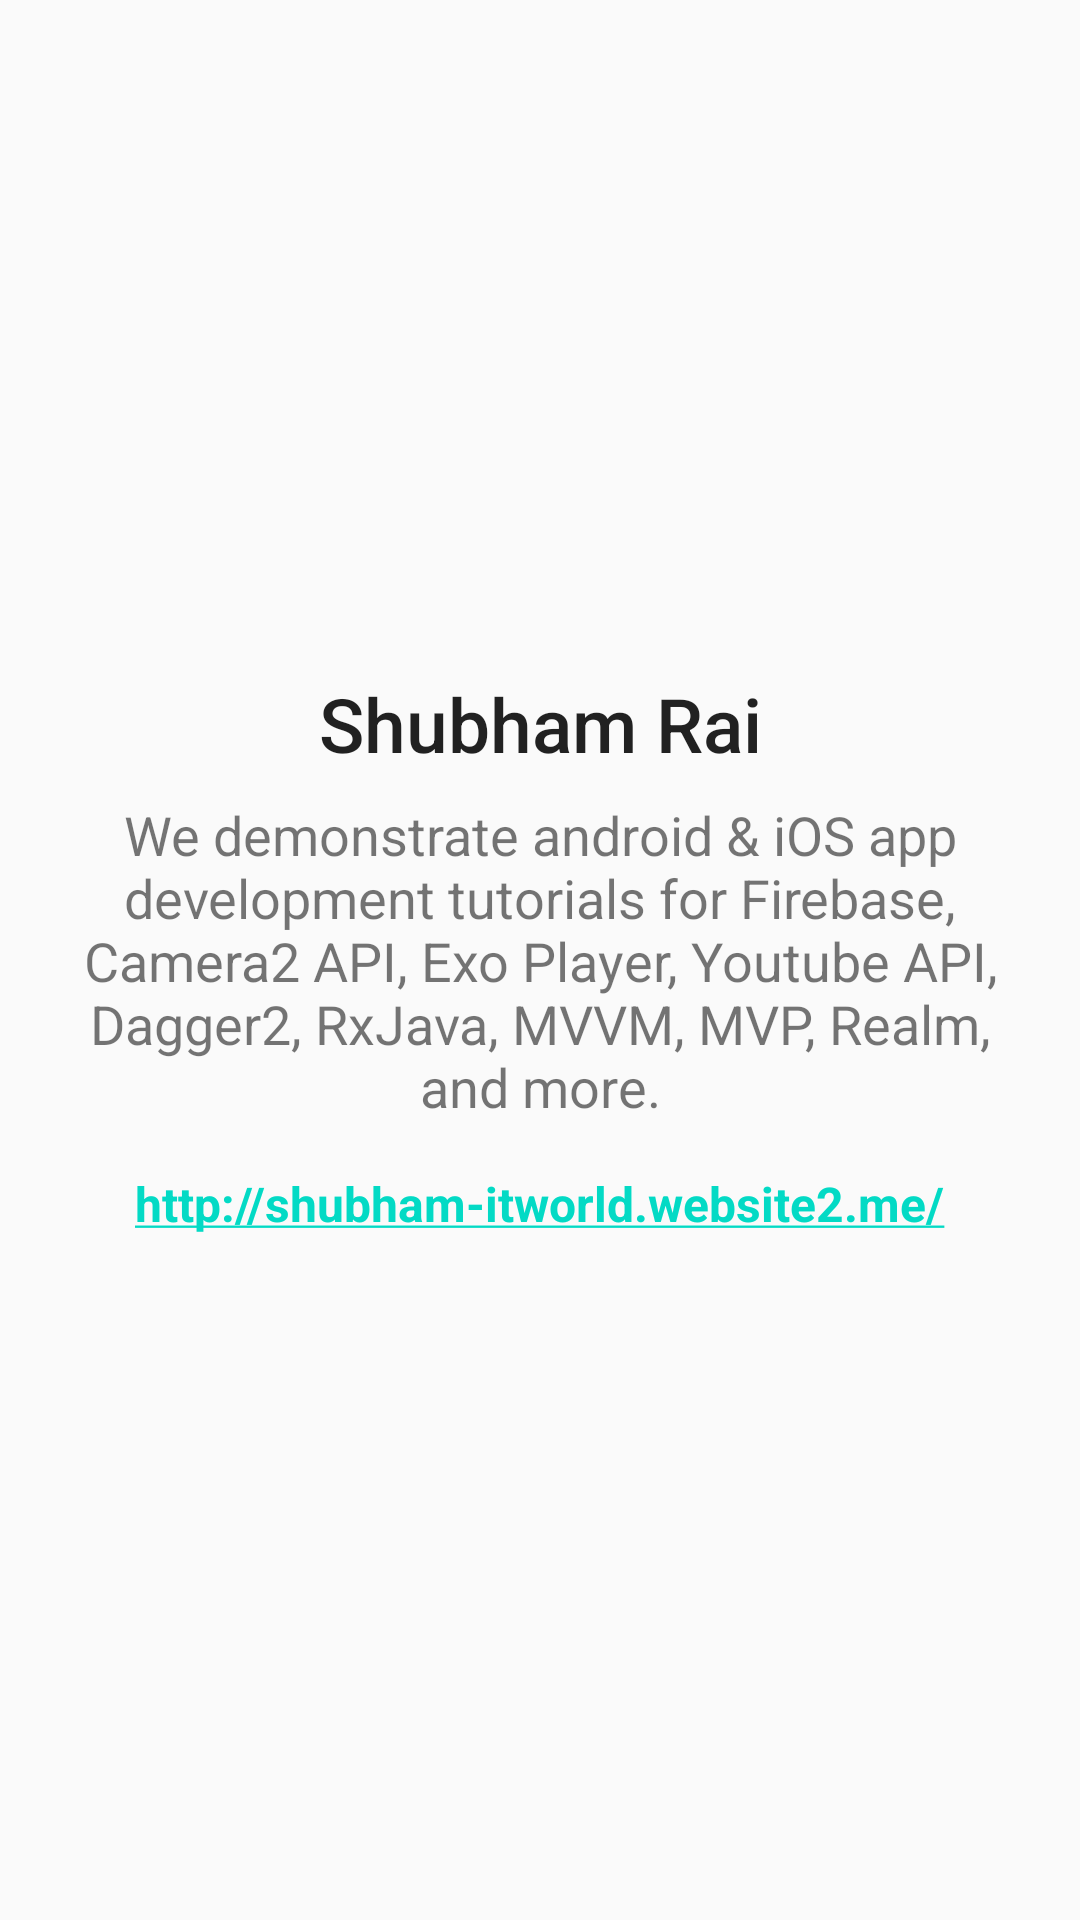

Here is an Android app screen rendered from its layout file. Give the layout XML and the strings, colors and styles it references.
<!-- AndroidManifest.xml: application theme AppTheme -->
<!-- res/layout/content_main.xml -->
<?xml version="1.0" encoding="utf-8"?>
<androidx.constraintlayout.widget.ConstraintLayout xmlns:android="http://schemas.android.com/apk/res/android"
    xmlns:app="http://schemas.android.com/apk/res-auto"
    xmlns:tools="http://schemas.android.com/tools"
    android:layout_width="match_parent"
    android:layout_height="match_parent"
    app:layout_behavior="@string/appbar_scrolling_view_behavior"
    tools:context=".MainActivity"
    tools:showIn="@layout/app_bar_main">

    <TextView
        android:id="@+id/textView4"
        android:layout_width="0dp"
        android:layout_height="wrap_content"
        android:layout_marginLeft="16dp"
        android:layout_marginRight="16dp"
        android:gravity="center"
        android:text="@string/description_androidwave"
        android:textSize="18sp"
        app:layout_constraintBottom_toBottomOf="parent"
        app:layout_constraintLeft_toLeftOf="parent"
        app:layout_constraintRight_toRightOf="parent"
        app:layout_constraintTop_toTopOf="parent" />

    <TextView
        android:id="@+id/textView2"
        android:layout_width="wrap_content"
        android:layout_height="wrap_content"
        android:layout_marginStart="8dp"
        android:layout_marginLeft="8dp"
        android:layout_marginEnd="8dp"
        android:layout_marginRight="8dp"
        android:layout_marginBottom="8dp"
        android:text="@string/nav_header_title"
        android:textAppearance="@style/TextAppearance.AppCompat.Title"
        android:textSize="25sp"
        app:layout_constraintBottom_toTopOf="@+id/textView4"
        app:layout_constraintEnd_toEndOf="parent"
        app:layout_constraintStart_toStartOf="parent" />

    <TextView
        android:id="@+id/textView3"
        android:layout_width="wrap_content"
        android:layout_height="wrap_content"
        android:layout_marginStart="8dp"
        android:layout_marginLeft="8dp"
        android:layout_marginTop="16dp"
        android:layout_marginEnd="8dp"
        android:layout_marginRight="8dp"
        android:autoLink="web"
        android:text="http://shubham-itworld.website2.me/"
        android:textColor="@color/colorAccent"
        android:textSize="16sp"
        android:textStyle="bold"
        app:layout_constraintEnd_toEndOf="parent"
        app:layout_constraintStart_toStartOf="parent"
        app:layout_constraintTop_toBottomOf="@+id/textView4" />

</androidx.constraintlayout.widget.ConstraintLayout>
<!-- resources referenced by this layout -->
<resources>
  <string name="description_androidwave">We demonstrate android \u0026 iOS app development tutorials for
      Firebase, Camera2 API, Exo Player, Youtube API, Dagger2, RxJava, MVVM, MVP, Realm, and more.</string>
  <string name="nav_header_title">Shubham Rai</string>
  <style name="AppTheme" parent="Theme.AppCompat.Light.DarkActionBar">
          
          <item name="colorPrimary">@color/colorPrimary</item>
          <item name="colorPrimaryDark">@color/colorPrimaryDark</item>
          <item name="colorAccent">@color/colorAccent</item>
      </style>
  <!-- not gathered from this repository: default colours our renderer supplied (Android Studio template values) -->
  <color name="colorPrimary">#FF6200EE</color>
  <color name="colorPrimaryDark">#FF3700B3</color>
  <color name="colorAccent">#FF03DAC5</color>
</resources>
